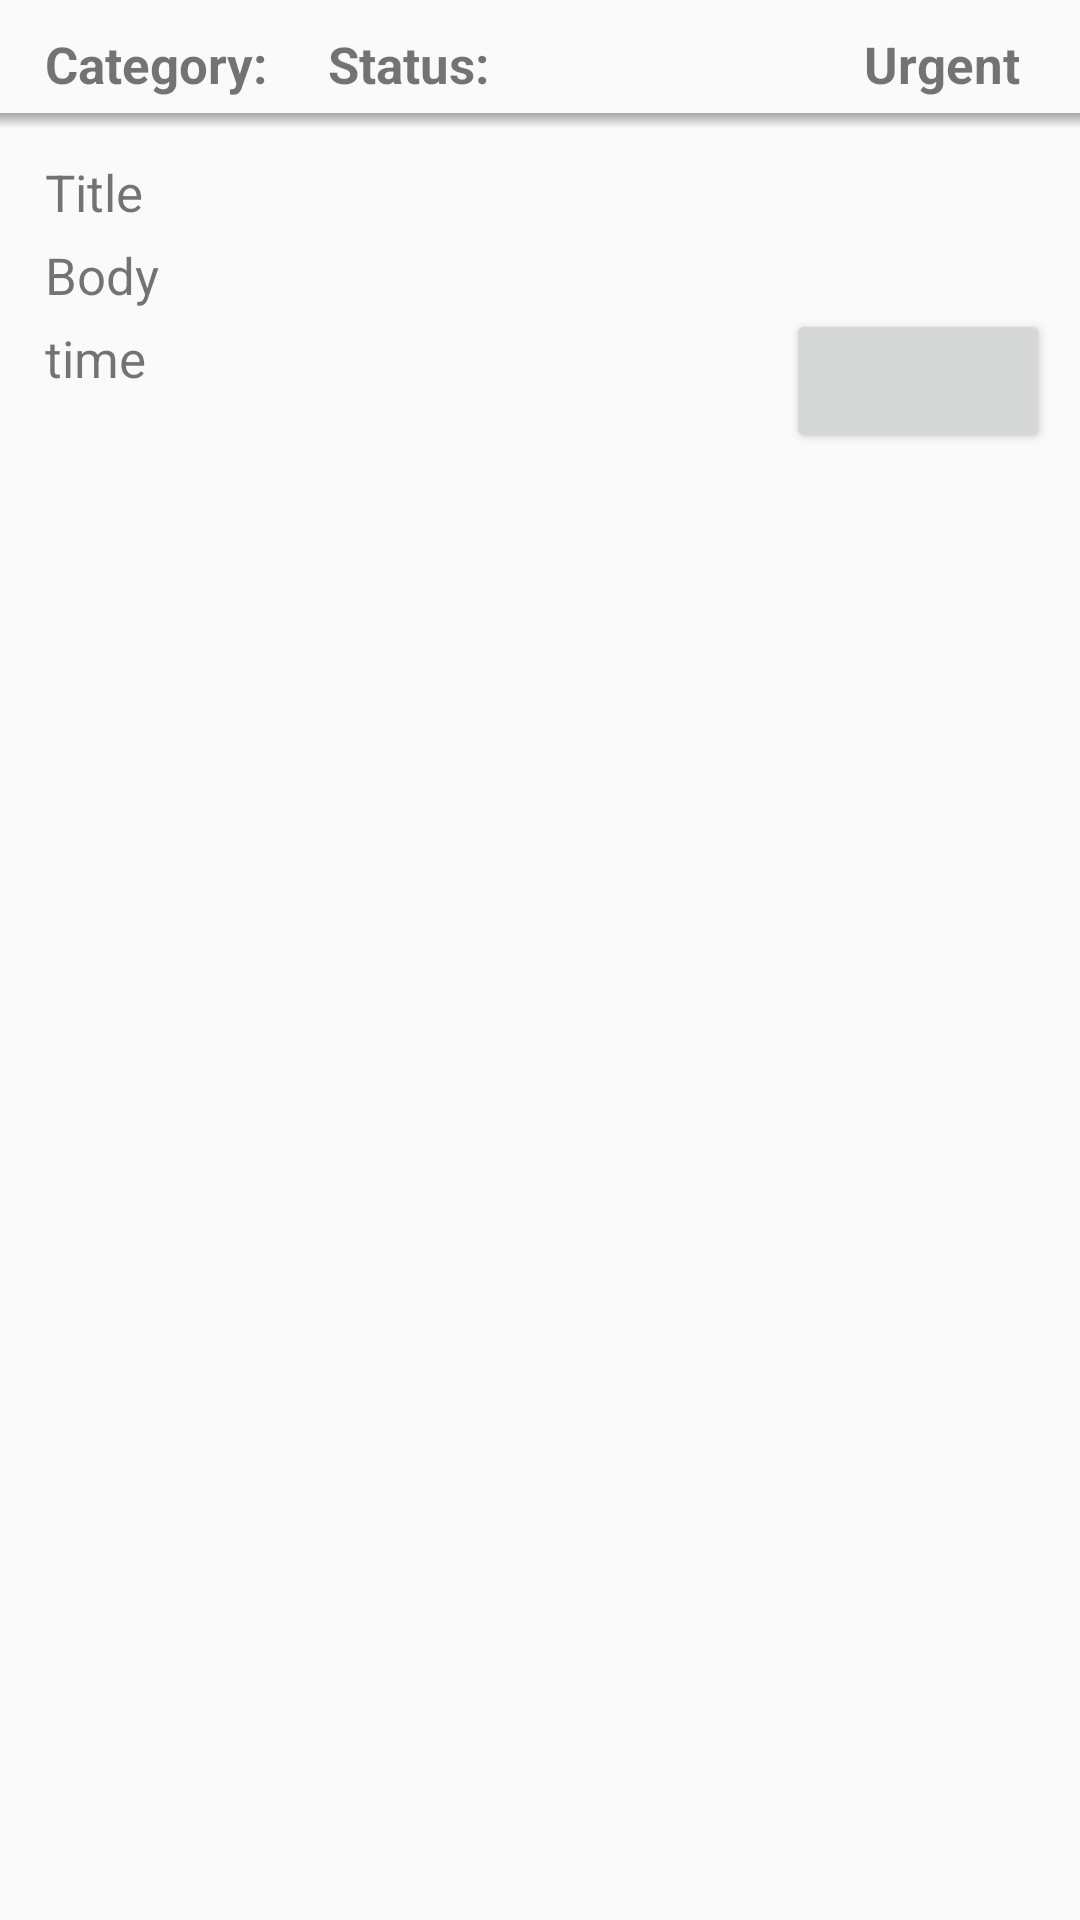

Write the Android layout XML for this screen, with the resource values it uses.
<!-- AndroidManifest.xml: application theme AppTheme -->
<!-- res/layout/grievance_custom_listview.xml -->
<?xml version="1.0" encoding="utf-8"?>
<RelativeLayout xmlns:android="http://schemas.android.com/apk/res/android"
                android:layout_width="match_parent"
                android:layout_height="match_parent"
                android:layout_margin="10dp">

  <TextView
      android:id="@+id/txtCategory"
      android:layout_width="wrap_content"
      android:layout_height="wrap_content"
      android:layout_marginTop="10dp"
      android:layout_marginBottom="5dp"
      android:layout_marginLeft="15dp"
      android:text="@string/listview_category"
      android:textSize="17sp"
      android:textStyle="bold"/>

  <TextView
      android:id="@+id/txtStatus"
      android:layout_width="wrap_content"
      android:layout_height="wrap_content"
      android:layout_toRightOf="@+id/txtCategory"
      android:layout_alignBottom="@+id/txtCategory"
      android:paddingLeft="20dp"
      android:text="@string/listview_status"
      android:textSize="17sp"
      android:textStyle="bold"/>

  <TextView
      android:id="@+id/txtUrgency"
      android:layout_width="wrap_content"
      android:layout_height="wrap_content"
      android:layout_alignParentRight="true"
      android:layout_alignTop="@+id/txtCategory"
      android:layout_marginRight="20dp"
      android:text="Urgent"
      android:textSize="17sp"
      android:textStyle="bold"/>

  <View
      android:layout_below="@+id/txtCategory"
      android:layout_width="fill_parent"
      android:layout_height="5dip"
      android:background="@drawable/fragment_shadow" />

  <TextView
      android:id="@+id/txtTitle"
      android:layout_width="wrap_content"
      android:layout_height="wrap_content"
      android:layout_alignLeft="@+id/txtCategory"
      android:layout_below="@+id/txtCategory"
      android:paddingTop="15dp"
      android:text="Title"
      android:textSize="17sp"/>

  <TextView
      android:id="@+id/txtBody"
      android:layout_width="wrap_content"
      android:layout_height="wrap_content"
      android:paddingTop="5dp"
      android:layout_alignLeft="@+id/txtCategory"
      android:layout_below="@+id/txtTitle"
      android:text="Body"
      android:textSize="17sp"/>

  <TextView
      android:id="@+id/txtTime"
      android:layout_width="wrap_content"
      android:layout_height="wrap_content"
      android:layout_alignLeft="@+id/txtCategory"
      android:layout_below="@+id/txtBody"
      android:paddingTop="5dp"
      android:text="time"
      android:textSize="17sp"/>

  <Button
      android:id="@+id/btnComment"
      android:layout_width="wrap_content"
      android:layout_height="wrap_content"
      android:layout_below="@+id/txtBody"
      android:layout_alignParentRight="true"
      android:layout_marginRight="10dp"
      android:text=""/>

</RelativeLayout>
<!-- resources referenced by this layout -->
<resources>
  <!-- drawable fragment_shadow (drawable) -->
  <?xml version="1.0" encoding="utf-8"?>
  <shape xmlns:android="http://schemas.android.com/apk/res/android">
    <gradient
        android:angle="270"
        android:startColor="#55000000"
        android:endColor="#00000000"
        />
  </shape>
  <string name="listview_category">Category:</string>
  <string name="listview_status">Status:</string>
  <style name="AppTheme" parent="Theme.AppCompat.Light.DarkActionBar">
        
    </style>
</resources>
